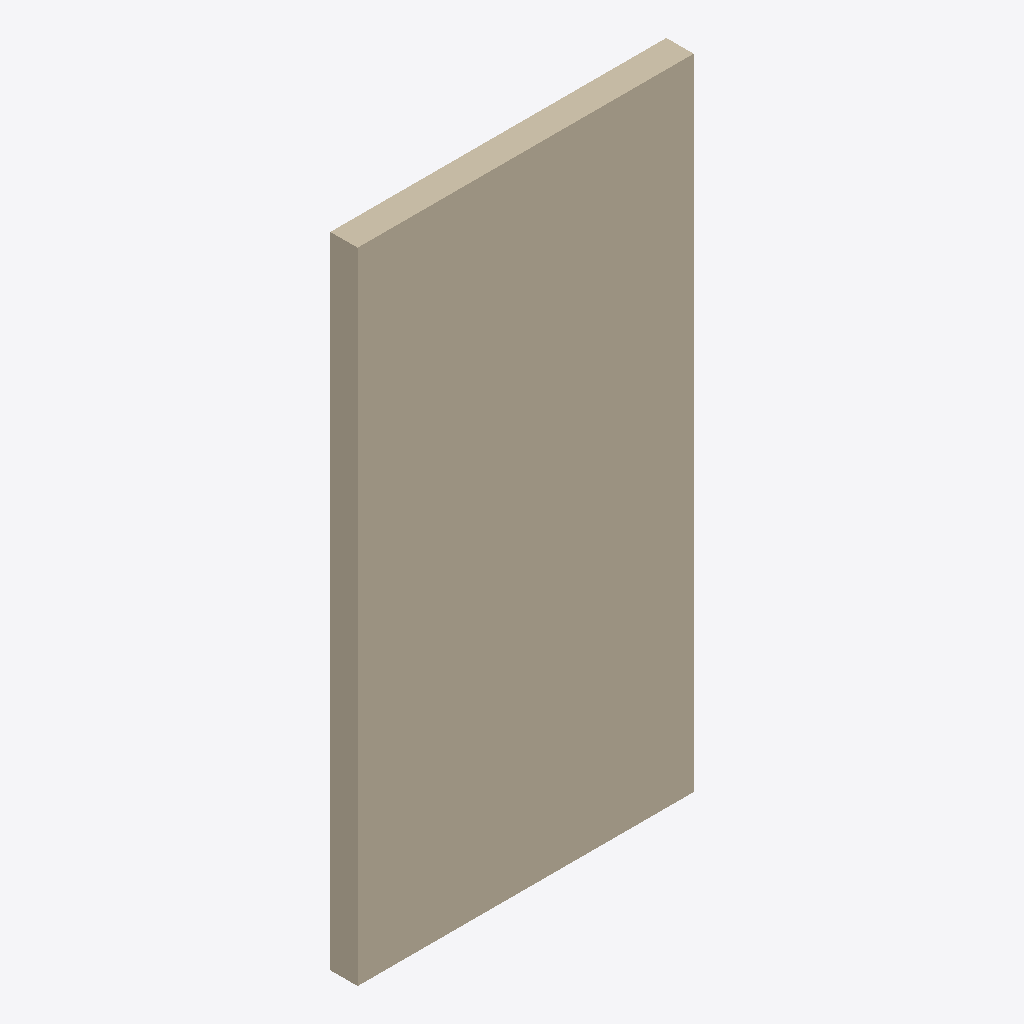
Isometric view of an IFC building model (IFC-SPF (STEP), schema IFC2X3, length unit metre), seen from the south-west, elements coloured by IFC class: 1 wall (beige).
Extent 1.5 m × 0.1 m × 2.9 m (x, y, z). Storeys (1): Default Building Storey at 0.00 m. Elements (1): 1 IfcWallStandardCase.

HEADER;
FILE_DESCRIPTION(('ViewDefinition [CoordinationView]'),'2;1');
FILE_NAME('/Users/macbook/Desktop/BIM/data/Duplex_A/IfcWallStandardCase45.ifc','2019-01-18T20:11:19-0500',('Unknown Author','info@ifctoolsproject.com'),('Unknown Organization'),'IFC Tools Project - IFC2x3 Java Toolbox','IFC2x3 Java Toolbox 2.0','Unknown Authorizer');
FILE_SCHEMA(('IFC2X3'));
ENDSEC;
DATA;
#47=IFCPROJECT('0lJunWAGHBAw$i5k1k7eDw',#39,'Default Project','Description of Default Project',$,$,$,(#42),#46);
#49=IFCBUILDING('1XktIyUzz4GORc$SxwVk5j',#39,'Default Building','Description',$,#48,$,$,.ELEMENT.,$,$,$);
#50=IFCBUILDINGSTOREY('2Jdwc7cYrANQnJdmh97Co4',#39,'Default Building Storey','Description',$,#48,$,$,.ELEMENT.,$);
#1=IFCWALLSTANDARDCASE('1aj$VJZFn2TxepZUBcKpvt',#2,'Basic Wall:Interior - Partition (92mm Stud):203347',$,'Basic Wall:Interior - Partition (92mm Stud):128360',#3,#4,'203347');
ENDSEC;
